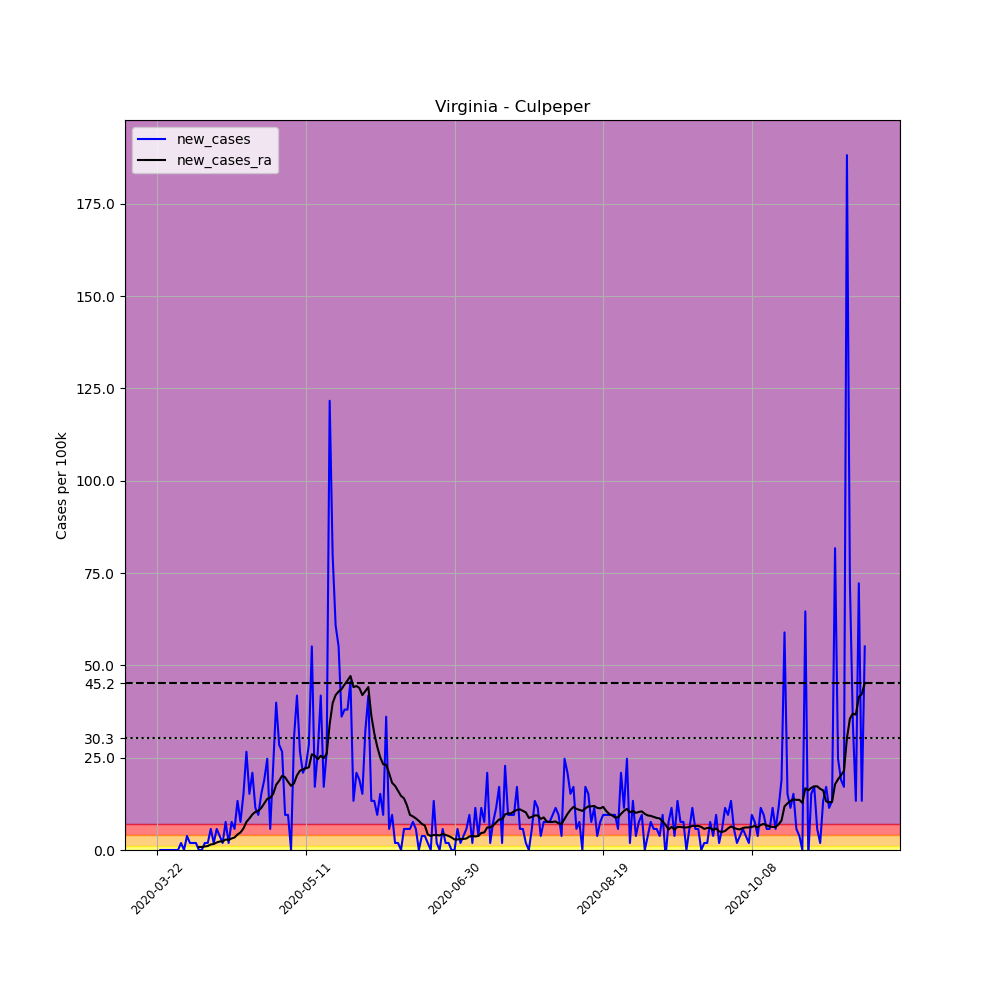

The file beside this chart, header and first rows:
, date, county, state, fips, cases, deaths, COUNTY, STNAME, CTYNAME, POPESTIMATE2019, per_100k, new_cases, new_cases_ra
272525, 2020-03-22, Culpeper, Virginia, 51047, 2, 0, 47, Virginia, Culpeper, 52605, 3.802, , 
272526, 2020-03-23, Culpeper, Virginia, 51047, 2, 0, 47, Virginia, Culpeper, 52605, 3.802, 0.0, 
272527, 2020-03-24, Culpeper, Virginia, 51047, 2, 0, 47, Virginia, Culpeper, 52605, 3.802, 0.0, 
272528, 2020-03-25, Culpeper, Virginia, 51047, 2, 0, 47, Virginia, Culpeper, 52605, 3.802, 0.0, 
272529, 2020-03-26, Culpeper, Virginia, 51047, 2, 0, 47, Virginia, Culpeper, 52605, 3.802, 0.0, 
272530, 2020-03-27, Culpeper, Virginia, 51047, 2, 0, 47, Virginia, Culpeper, 52605, 3.802, 0.0, 
272531, 2020-03-28, Culpeper, Virginia, 51047, 2, 0, 47, Virginia, Culpeper, 52605, 3.802, 0.0, 
272532, 2020-03-29, Culpeper, Virginia, 51047, 2, 0, 47, Virginia, Culpeper, 52605, 3.802, 0.0, 
272533, 2020-03-30, Culpeper, Virginia, 51047, 3, 0, 47, Virginia, Culpeper, 52605, 5.703, 1.901, 
272534, 2020-03-31, Culpeper, Virginia, 51047, 3, 0, 47, Virginia, Culpeper, 52605, 5.703, 0.0, 
272535, 2020-04-01, Culpeper, Virginia, 51047, 5, 0, 47, Virginia, Culpeper, 52605, 9.505, 3.802, 
272536, 2020-04-02, Culpeper, Virginia, 51047, 6, 0, 47, Virginia, Culpeper, 52605, 11.41, 1.901, 
272537, 2020-04-03, Culpeper, Virginia, 51047, 7, 0, 47, Virginia, Culpeper, 52605, 13.31, 1.901, 
272538, 2020-04-04, Culpeper, Virginia, 51047, 8, 0, 47, Virginia, Culpeper, 52605, 15.21, 1.901, 
272539, 2020-04-05, Culpeper, Virginia, 51047, 8, 0, 47, Virginia, Culpeper, 52605, 15.21, 0.0, 0.8147
272540, 2020-04-06, Culpeper, Virginia, 51047, 8, 0, 47, Virginia, Culpeper, 52605, 15.21, 0.0, 0.8147
272541, 2020-04-07, Culpeper, Virginia, 51047, 9, 0, 47, Virginia, Culpeper, 52605, 17.11, 1.901, 0.9505
272542, 2020-04-08, Culpeper, Virginia, 51047, 10, 0, 47, Virginia, Culpeper, 52605, 19.01, 1.901, 1.086
272543, 2020-04-09, Culpeper, Virginia, 51047, 13, 0, 47, Virginia, Culpeper, 52605, 24.71, 5.703, 1.494
272544, 2020-04-10, Culpeper, Virginia, 51047, 14, 0, 47, Virginia, Culpeper, 52605, 26.61, 1.901, 1.629
272545, 2020-04-11, Culpeper, Virginia, 51047, 17, 0, 47, Virginia, Culpeper, 52605, 32.32, 5.703, 2.037
272546, 2020-04-12, Culpeper, Virginia, 51047, 19, 0, 47, Virginia, Culpeper, 52605, 36.12, 3.802, 2.308
272547, 2020-04-13, Culpeper, Virginia, 51047, 20, 0, 47, Virginia, Culpeper, 52605, 38.02, 1.901, 2.308
272548, 2020-04-14, Culpeper, Virginia, 51047, 24, 0, 47, Virginia, Culpeper, 52605, 45.62, 7.604, 2.851
272549, 2020-04-15, Culpeper, Virginia, 51047, 25, 0, 47, Virginia, Culpeper, 52605, 47.52, 1.901, 2.716
272550, 2020-04-16, Culpeper, Virginia, 51047, 29, 0, 47, Virginia, Culpeper, 52605, 55.13, 7.604, 3.123
272551, 2020-04-17, Culpeper, Virginia, 51047, 32, 0, 47, Virginia, Culpeper, 52605, 60.83, 5.703, 3.395
272552, 2020-04-18, Culpeper, Virginia, 51047, 39, 0, 47, Virginia, Culpeper, 52605, 74.14, 13.31, 4.209
272553, 2020-04-19, Culpeper, Virginia, 51047, 43, 0, 47, Virginia, Culpeper, 52605, 81.74, 7.604, 4.752
272554, 2020-04-20, Culpeper, Virginia, 51047, 51, 0, 47, Virginia, Culpeper, 52605, 96.95, 15.21, 5.839
272555, 2020-04-21, Culpeper, Virginia, 51047, 65, 1, 47, Virginia, Culpeper, 52605, 123.6, 26.61, 7.604
272556, 2020-04-22, Culpeper, Virginia, 51047, 73, 1, 47, Virginia, Culpeper, 52605, 138.8, 15.21, 8.554
272557, 2020-04-23, Culpeper, Virginia, 51047, 84, 1, 47, Virginia, Culpeper, 52605, 159.7, 20.91, 9.641
272558, 2020-04-24, Culpeper, Virginia, 51047, 90, 1, 47, Virginia, Culpeper, 52605, 171.1, 11.41, 10.32
272559, 2020-04-25, Culpeper, Virginia, 51047, 95, 1, 47, Virginia, Culpeper, 52605, 180.6, 9.505, 10.59
272560, 2020-04-26, Culpeper, Virginia, 51047, 103, 1, 47, Virginia, Culpeper, 52605, 195.8, 15.21, 11.41
272561, 2020-04-27, Culpeper, Virginia, 51047, 113, 2, 47, Virginia, Culpeper, 52605, 214.8, 19.01, 12.63
272562, 2020-04-28, Culpeper, Virginia, 51047, 126, 2, 47, Virginia, Culpeper, 52605, 239.5, 24.71, 13.85
272563, 2020-04-29, Culpeper, Virginia, 51047, 129, 3, 47, Virginia, Culpeper, 52605, 245.2, 5.703, 14.12
272564, 2020-04-30, Culpeper, Virginia, 51047, 141, 3, 47, Virginia, Culpeper, 52605, 268, 22.81, 15.21
272565, 2020-05-01, Culpeper, Virginia, 51047, 162, 3, 47, Virginia, Culpeper, 52605, 308, 39.92, 17.65
272566, 2020-05-02, Culpeper, Virginia, 51047, 177, 3, 47, Virginia, Culpeper, 52605, 336.5, 28.51, 18.74
272567, 2020-05-03, Culpeper, Virginia, 51047, 191, 3, 47, Virginia, Culpeper, 52605, 363.1, 26.61, 20.1
272568, 2020-05-04, Culpeper, Virginia, 51047, 196, 3, 47, Virginia, Culpeper, 52605, 372.6, 9.505, 19.69
272569, 2020-05-05, Culpeper, Virginia, 51047, 201, 3, 47, Virginia, Culpeper, 52605, 382.1, 9.505, 18.47
272570, 2020-05-06, Culpeper, Virginia, 51047, 201, 3, 47, Virginia, Culpeper, 52605, 382.1, 0.0, 17.38
272571, 2020-05-07, Culpeper, Virginia, 51047, 217, 4, 47, Virginia, Culpeper, 52605, 412.5, 30.42, 18.06
272572, 2020-05-08, Culpeper, Virginia, 51047, 239, 4, 47, Virginia, Culpeper, 52605, 454.3, 41.82, 20.23
272573, 2020-05-09, Culpeper, Virginia, 51047, 253, 5, 47, Virginia, Culpeper, 52605, 480.9, 26.61, 21.45
272574, 2020-05-10, Culpeper, Virginia, 51047, 264, 5, 47, Virginia, Culpeper, 52605, 501.9, 20.91, 21.86
272575, 2020-05-11, Culpeper, Virginia, 51047, 276, 5, 47, Virginia, Culpeper, 52605, 524.7, 22.81, 22.13
272576, 2020-05-12, Culpeper, Virginia, 51047, 291, 5, 47, Virginia, Culpeper, 52605, 553.2, 28.51, 22.4
272577, 2020-05-13, Culpeper, Virginia, 51047, 320, 5, 47, Virginia, Culpeper, 52605, 608.3, 55.13, 25.93
272578, 2020-05-14, Culpeper, Virginia, 51047, 329, 5, 47, Virginia, Culpeper, 52605, 625.4, 17.11, 25.53
272579, 2020-05-15, Culpeper, Virginia, 51047, 343, 5, 47, Virginia, Culpeper, 52605, 652, 26.61, 24.58
272580, 2020-05-16, Culpeper, Virginia, 51047, 365, 5, 47, Virginia, Culpeper, 52605, 693.9, 41.82, 25.53
272581, 2020-05-17, Culpeper, Virginia, 51047, 374, 5, 47, Virginia, Culpeper, 52605, 711, 17.11, 24.85
272582, 2020-05-18, Culpeper, Virginia, 51047, 388, 5, 47, Virginia, Culpeper, 52605, 737.6, 26.61, 26.07
272583, 2020-05-19, Culpeper, Virginia, 51047, 452, 5, 47, Virginia, Culpeper, 52605, 859.2, 121.7, 34.08
272584, 2020-05-20, Culpeper, Virginia, 51047, 494, 5, 47, Virginia, Culpeper, 52605, 939.1, 79.84, 39.78
... 179 more rows
